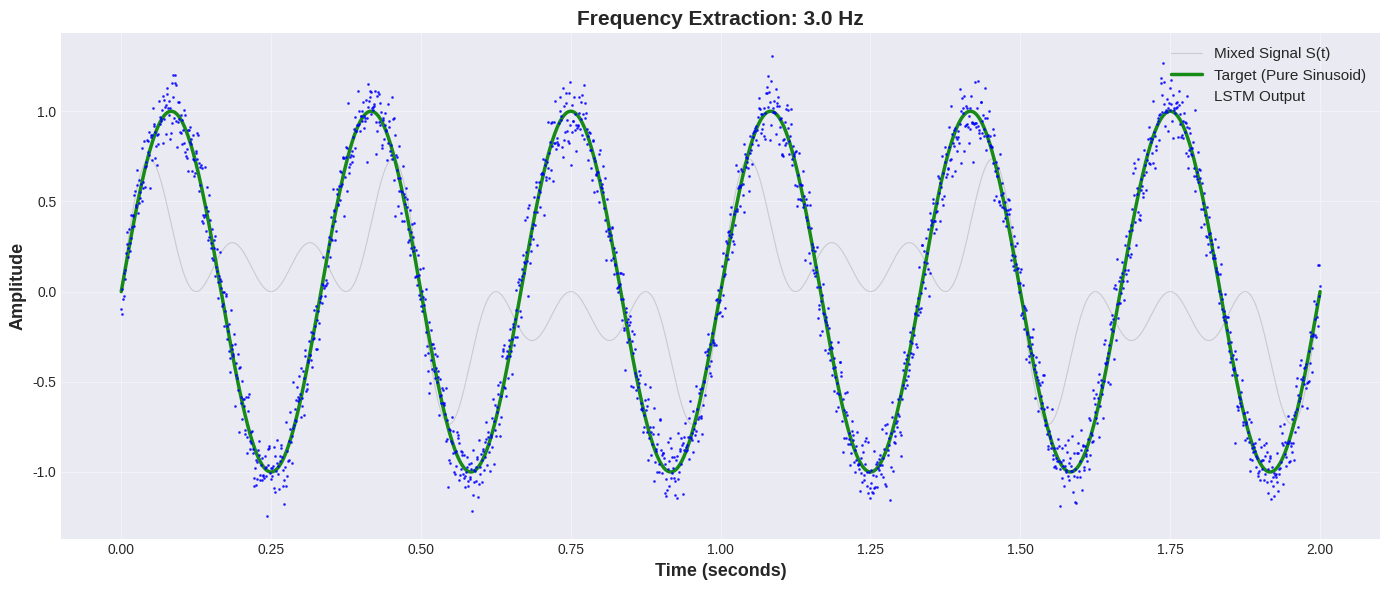
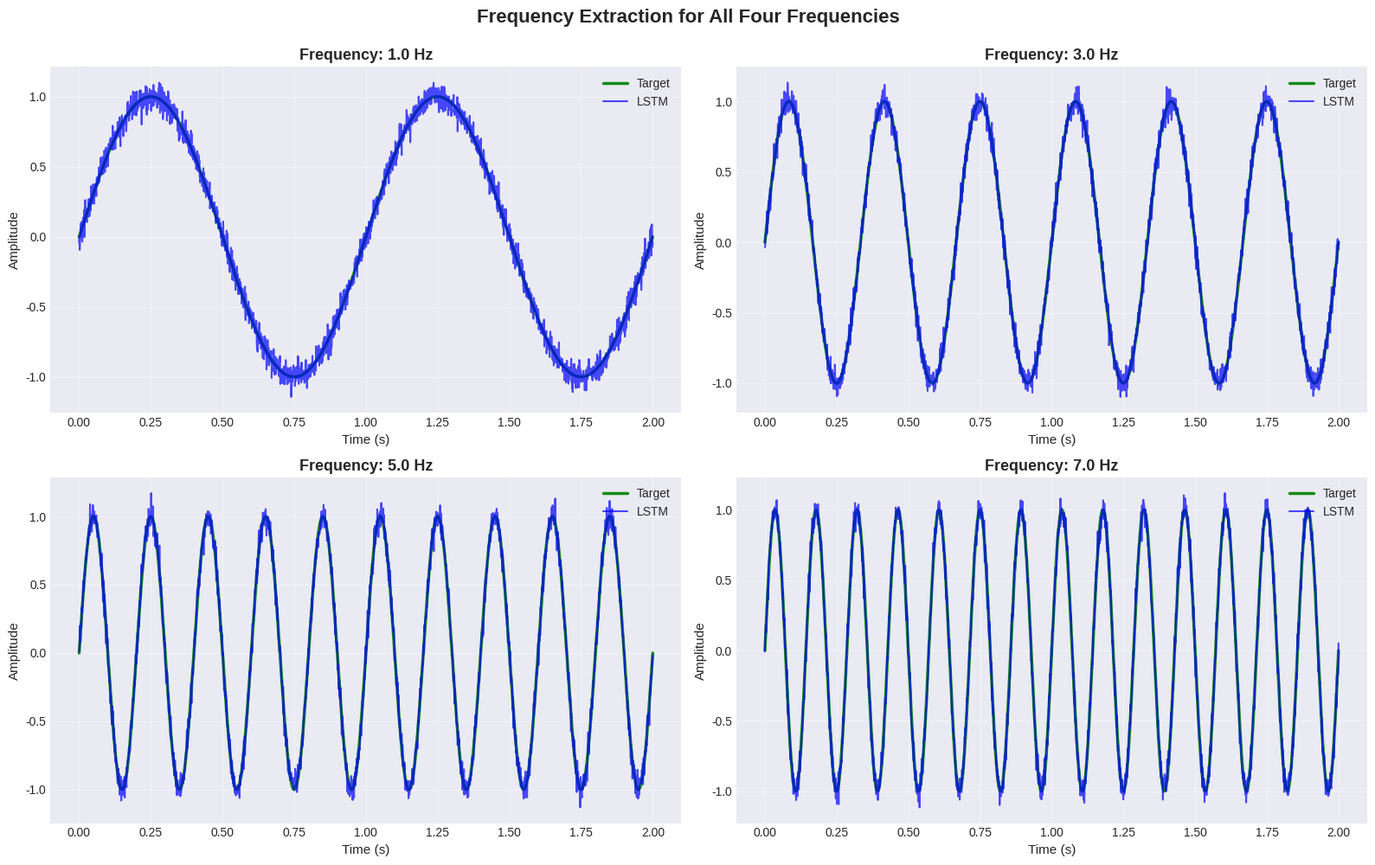

Recreate these plots in Python, in order.
"""
Visualization Module
====================

Functions for generating all required visualizations:
- Graph 1: Single frequency detailed comparison
- Graph 2: All four frequencies extraction results
- Training curves
- FFT frequency domain analysis
"""

import matplotlib.pyplot as plt
import numpy as np
from typing import Dict, List, Optional, Tuple
import os
from pathlib import Path


class Visualizer:
    """
    Visualization class for generating all required plots.

    Generates the specific graphs required by the assignment:
    1. Single frequency (f2=3Hz) with Target, LSTM Output, and Mixed Signal
    2. Four subplots showing extraction for all frequencies
    3. Training curves
    4. FFT analysis (optional)
    """

    def __init__(self, save_dir: str = 'outputs/figures'):
        """
        Initialize visualizer.

        Args:
            save_dir: Directory to save figures
        """
        self.save_dir = save_dir
        Path(save_dir).mkdir(parents=True, exist_ok=True)

        # Set matplotlib style
        plt.style.use('seaborn-v0_8-darkgrid' if 'seaborn-v0_8-darkgrid' in plt.style.available else 'default')

    def plot_single_frequency_comparison(
        self,
        t: np.ndarray,
        target: np.ndarray,
        lstm_output: np.ndarray,
        mixed_signal: np.ndarray,
        freq_hz: float = 3.0,
        time_range: Optional[Tuple[float, float]] = None,
        save_name: str = 'graph1_single_frequency.png'
    ) -> None:
        """
        Graph 1: Detailed comparison for one frequency (f2 = 3 Hz).

        Shows:
        - Target (pure sinusoid) as solid green line
        - LSTM output as blue dots/line
        - Mixed noisy signal as gray background

        Args:
            t: Time array
            target: Ground truth pure sinusoid
            lstm_output: LSTM predictions
            mixed_signal: Original mixed noisy signal
            freq_hz: Frequency value in Hz
            time_range: Optional (start, end) time range to plot
            save_name: Filename to save plot
        """
        fig, ax = plt.subplots(figsize=(14, 6))

        # Apply time range if specified
        if time_range:
            start_idx = np.searchsorted(t, time_range[0])
            end_idx = np.searchsorted(t, time_range[1])
            t = t[start_idx:end_idx]
            target = target[start_idx:end_idx]
            lstm_output = lstm_output[start_idx:end_idx]
            mixed_signal = mixed_signal[start_idx:end_idx]

        # Plot mixed signal (background - faded)
        ax.plot(t, mixed_signal, color='gray', alpha=0.3,
                label='Mixed Signal S(t)', linewidth=0.8)

        # Plot target (pure sinusoid - solid line)
        ax.plot(t, target, 'g-', label='Target (Pure Sinusoid)',
                linewidth=2.5, alpha=0.9)

        # Plot LSTM output (dots or line)
        if len(t) > 1000:
            # Use dots for long sequences
            ax.plot(t, lstm_output, 'b.', label='LSTM Output',
                    markersize=2, alpha=0.7)
        else:
            # Use line for shorter sequences
            ax.plot(t, lstm_output, 'b-', label='LSTM Output',
                    linewidth=1.5, alpha=0.8)

        ax.set_xlabel('Time (seconds)', fontsize=13, fontweight='bold')
        ax.set_ylabel('Amplitude', fontsize=13, fontweight='bold')
        ax.set_title(f'Frequency Extraction: {freq_hz} Hz',
                     fontsize=15, fontweight='bold')
        ax.legend(loc='upper right', fontsize=11, framealpha=0.9)
        ax.grid(True, alpha=0.4)

        plt.tight_layout()

        # Save figure
        save_path = os.path.join(self.save_dir, save_name)
        plt.savefig(save_path, dpi=300, bbox_inches='tight')
        print(f"   Saved: {save_path}")

        plt.show()
        plt.close()

    def plot_all_frequencies(
        self,
        t: np.ndarray,
        targets: np.ndarray,
        lstm_outputs: np.ndarray,
        frequencies: List[float] = [1.0, 3.0, 5.0, 7.0],
        time_range: Optional[Tuple[float, float]] = None,
        save_name: str = 'graph2_all_frequencies.png'
    ) -> None:
        """
        Graph 2: Four subplots showing extraction for all frequencies.

        Args:
            t: Time array
            targets: Ground truth array (4, num_samples)
            lstm_outputs: LSTM predictions (4, num_samples)
            frequencies: List of frequency values in Hz
            time_range: Optional time range to plot
            save_name: Filename to save plot
        """
        fig, axes = plt.subplots(2, 2, figsize=(16, 10))
        axes = axes.flatten()

        # Apply time range if specified
        if time_range:
            start_idx = np.searchsorted(t, time_range[0])
            end_idx = np.searchsorted(t, time_range[1])
            t = t[start_idx:end_idx]
            targets = targets[:, start_idx:end_idx]
            lstm_outputs = lstm_outputs[:, start_idx:end_idx]

        for i, (ax, freq) in enumerate(zip(axes, frequencies)):
            # Plot target
            ax.plot(t, targets[i], 'g-', label='Target',
                    linewidth=2.5, alpha=0.9)

            # Plot LSTM output
            if len(t) > 1000:
                ax.plot(t, lstm_outputs[i], 'b-', label='LSTM',
                        linewidth=1.5, alpha=0.7)
            else:
                ax.plot(t, lstm_outputs[i], 'b-', label='LSTM',
                        linewidth=1.8, alpha=0.8)

            ax.set_title(f'Frequency: {freq} Hz', fontsize=13, fontweight='bold')
            ax.set_xlabel('Time (s)', fontsize=11)
            ax.set_ylabel('Amplitude', fontsize=11)
            ax.legend(loc='upper right', fontsize=10)
            ax.grid(True, alpha=0.4)

        plt.suptitle('Frequency Extraction for All Four Frequencies',
                     fontsize=16, fontweight='bold', y=0.995)
        plt.tight_layout()

        # Save figure
        save_path = os.path.join(self.save_dir, save_name)
        plt.savefig(save_path, dpi=300, bbox_inches='tight')
        print(f"   Saved: {save_path}")

        plt.show()
        plt.close()

    def plot_training_curves(
        self,
        history: Dict,
        save_name: str = 'training_curves.png'
    ) -> None:
        """
        Plot training and validation loss curves.

        Args:
            history: Training history dictionary
            save_name: Filename to save plot
        """
        fig, (ax1, ax2) = plt.subplots(1, 2, figsize=(14, 5))

        epochs = range(1, len(history['train_loss']) + 1)

        # Loss curves
        ax1.plot(epochs, history['train_loss'], 'b-',
                 label='Training Loss', linewidth=2)
        ax1.plot(epochs, history['val_loss'], 'r-',
                 label='Validation Loss', linewidth=2)
        ax1.set_xlabel('Epoch', fontsize=12, fontweight='bold')
        ax1.set_ylabel('MSE Loss', fontsize=12, fontweight='bold')
        ax1.set_title('Training Progress', fontsize=14, fontweight='bold')
        ax1.legend(fontsize=11)
        ax1.grid(True, alpha=0.4)
        ax1.set_yscale('log')  # Log scale for better visualization

        # Learning rate
        ax2.plot(epochs, history['learning_rate'], 'g-', linewidth=2)
        ax2.set_xlabel('Epoch', fontsize=12, fontweight='bold')
        ax2.set_ylabel('Learning Rate', fontsize=12, fontweight='bold')
        ax2.set_title('Learning Rate Schedule', fontsize=14, fontweight='bold')
        ax2.grid(True, alpha=0.4)
        ax2.set_yscale('log')

        plt.tight_layout()

        # Save figure
        save_path = os.path.join(self.save_dir, save_name)
        plt.savefig(save_path, dpi=300, bbox_inches='tight')
        print(f"   Saved: {save_path}")

        plt.show()
        plt.close()

    def plot_fft_analysis(
        self,
        signals: Dict[str, np.ndarray],
        fs: int = 1000,
        save_name: str = 'fft_analysis.png'
    ) -> None:
        """
        Plot FFT analysis comparing frequency content.

        Args:
            signals: Dictionary of signal_name -> signal_array
            fs: Sampling rate in Hz
            save_name: Filename to save plot
        """
        fig, axes = plt.subplots(len(signals), 1, figsize=(12, 4 * len(signals)))

        if len(signals) == 1:
            axes = [axes]

        expected_freqs = [1, 3, 5, 7]

        for ax, (name, signal) in zip(axes, signals.items()):
            # Compute FFT
            N = len(signal)
            fft_vals = np.fft.fft(signal)
            fft_freq = np.fft.fftfreq(N, 1 / fs)

            # Only positive frequencies
            pos_mask = fft_freq > 0
            fft_freq = fft_freq[pos_mask]
            fft_magnitude = np.abs(fft_vals[pos_mask])

            # Plot up to 20 Hz
            plot_mask = fft_freq <= 20
            ax.plot(fft_freq[plot_mask], fft_magnitude[plot_mask], linewidth=1.5)

            # Mark expected frequencies
            for f in expected_freqs:
                ax.axvline(x=f, color='r', linestyle='--', alpha=0.5, linewidth=1)

            ax.set_xlabel('Frequency (Hz)', fontsize=11)
            ax.set_ylabel('Magnitude', fontsize=11)
            ax.set_title(f'FFT Analysis: {name}', fontsize=12, fontweight='bold')
            ax.grid(True, alpha=0.4)

        plt.tight_layout()

        # Save figure
        save_path = os.path.join(self.save_dir, save_name)
        plt.savefig(save_path, dpi=300, bbox_inches='tight')
        print(f"   Saved: {save_path}")

        plt.show()
        plt.close()

    def plot_error_distribution(
        self,
        predictions: np.ndarray,
        targets: np.ndarray,
        save_name: str = 'error_distribution.png'
    ) -> None:
        """
        Plot error distribution analysis.

        Args:
            predictions: Model predictions
            targets: Ground truth values
            save_name: Filename to save plot
        """
        errors = predictions - targets

        fig, axes = plt.subplots(1, 3, figsize=(15, 4))

        # Histogram
        axes[0].hist(errors, bins=50, edgecolor='black', alpha=0.7)
        axes[0].axvline(x=0, color='r', linestyle='--', linewidth=2)
        axes[0].set_xlabel('Error', fontsize=11)
        axes[0].set_ylabel('Frequency', fontsize=11)
        axes[0].set_title('Error Distribution', fontsize=12, fontweight='bold')
        axes[0].grid(True, alpha=0.4)

        # Scatter plot
        axes[1].scatter(targets, predictions, alpha=0.3, s=1)
        axes[1].plot([-1, 1], [-1, 1], 'r--', linewidth=2)  # Perfect prediction line
        axes[1].set_xlabel('Target', fontsize=11)
        axes[1].set_ylabel('Prediction', fontsize=11)
        axes[1].set_title('Predictions vs. Targets', fontsize=12, fontweight='bold')
        axes[1].grid(True, alpha=0.4)

        # Error over time
        axes[2].plot(errors[:1000], linewidth=0.5, alpha=0.7)
        axes[2].axhline(y=0, color='r', linestyle='--', linewidth=2)
        axes[2].set_xlabel('Sample', fontsize=11)
        axes[2].set_ylabel('Error', fontsize=11)
        axes[2].set_title('Error Over Time (first 1000 samples)', fontsize=12, fontweight='bold')
        axes[2].grid(True, alpha=0.4)

        plt.tight_layout()

        # Save figure
        save_path = os.path.join(self.save_dir, save_name)
        plt.savefig(save_path, dpi=300, bbox_inches='tight')
        print(f"   Saved: {save_path}")

        plt.show()
        plt.close()


def plot_all_results(
    visualizer: Visualizer,
    test_data: Dict,
    predictions: np.ndarray,
    history: Dict,
    frequencies: List[float] = [1.0, 3.0, 5.0, 7.0]
) -> None:
    """
    Generate all required visualizations.

    Args:
        visualizer: Visualizer instance
        test_data: Test dataset dictionary
        predictions: All model predictions (40000,)
        history: Training history
        frequencies: List of frequency values
    """
    print("\nGenerating visualizations...")

    t = test_data['t']
    S = test_data['S']
    targets = test_data['targets']

    # Reshape predictions to (4, 10000)
    num_samples = len(t)
    expected_size = len(frequencies) * num_samples  # 4 * 10000 = 40000

    # For sequence models with overlapping windows, predictions might be larger
    # Truncate to expected size if needed
    if len(predictions) > expected_size:
        print(f"   Note: Truncating predictions from {len(predictions)} to {expected_size} elements")
        predictions = predictions[:expected_size]
    elif len(predictions) < expected_size:
        raise ValueError(f"Predictions size {len(predictions)} is smaller than expected {expected_size}")

    predictions = predictions.reshape(len(frequencies), num_samples)

    # Graph 1: Single frequency (f2 = 3 Hz, index 1)
    print("\n1. Creating Graph 1 (Single Frequency Comparison)...")
    visualizer.plot_single_frequency_comparison(
        t=t,
        target=targets[1],  # Frequency 2 (3 Hz)
        lstm_output=predictions[1],
        mixed_signal=S,
        freq_hz=frequencies[1],
        time_range=(0, 2)  # Show first 2 seconds for clarity
    )

    # Graph 2: All frequencies
    print("\n2. Creating Graph 2 (All Four Frequencies)...")
    visualizer.plot_all_frequencies(
        t=t,
        targets=targets,
        lstm_outputs=predictions,
        frequencies=frequencies,
        time_range=(0, 2)  # Show first 2 seconds
    )

    # Training curves
    print("\n3. Creating Training Curves...")
    visualizer.plot_training_curves(history)

    # FFT analysis
    print("\n4. Creating FFT Analysis...")
    fft_signals = {
        'Mixed Signal': S,
        'Target (f2=3Hz)': targets[1],
        'LSTM Output (f2=3Hz)': predictions[1]
    }
    visualizer.plot_fft_analysis(fft_signals)

    # Error distribution
    print("\n5. Creating Error Distribution...")
    visualizer.plot_error_distribution(
        predictions.flatten(),
        targets.flatten()
    )

    print("\n✓ All visualizations generated!")


if __name__ == '__main__':
    """Test visualization functions."""

    print("Testing Visualizer...")

    # Create dummy data
    t = np.linspace(0, 2, 2000)
    target = np.sin(2 * np.pi * 3 * t)
    lstm_output = target + np.random.normal(0, 0.1, len(t))
    mixed_signal = np.mean([np.sin(2*np.pi*f*t) for f in [1,3,5,7]], axis=0)

    # Test visualizer
    visualizer = Visualizer(save_dir='outputs/figures/test')

    print("\n1. Testing single frequency plot...")
    visualizer.plot_single_frequency_comparison(
        t, target, lstm_output, mixed_signal, freq_hz=3.0
    )

    print("\n2. Testing all frequencies plot...")
    targets = np.array([np.sin(2*np.pi*f*t) for f in [1,3,5,7]])
    outputs = targets + np.random.normal(0, 0.05, targets.shape)
    visualizer.plot_all_frequencies(t, targets, outputs)

    print("\n✓ Visualization tests passed!")
